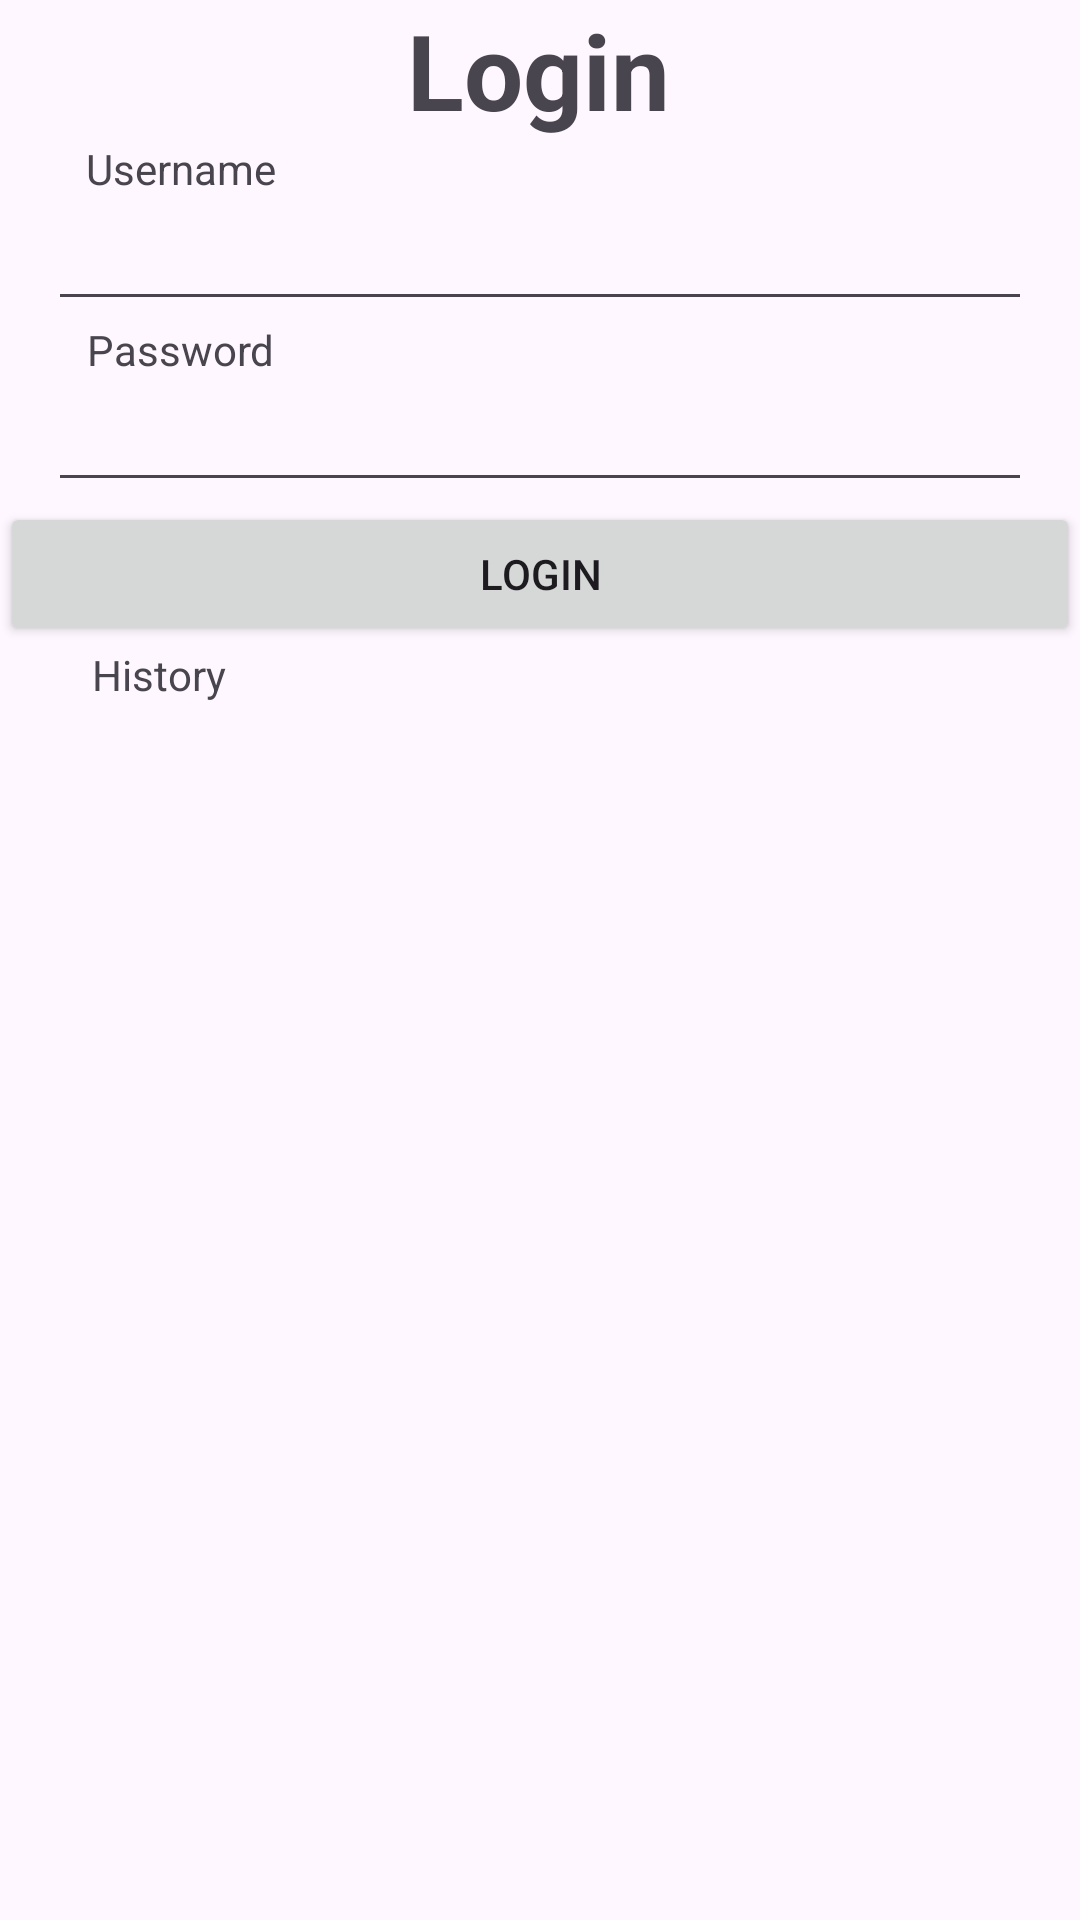

The Android layout XML behind this screen, and the referenced resources:
<!-- AndroidManifest.xml: application theme Theme.Latihan2 -->
<!-- res/layout/activity_login.xml -->
<?xml version="1.0" encoding="utf-8"?>
<androidx.constraintlayout.widget.ConstraintLayout xmlns:android="http://schemas.android.com/apk/res/android"
    xmlns:app="http://schemas.android.com/apk/res-auto"
    xmlns:tools="http://schemas.android.com/tools"
    android:layout_width="match_parent"
    android:layout_height="match_parent"
    tools:context=".LoginActivity">

    <TextView
        android:id="@+id/textView"
        android:layout_width="wrap_content"
        android:layout_height="wrap_content"
        android:text="Login"
        android:textSize="35sp"
        android:textStyle="bold"
        app:layout_constraintEnd_toEndOf="parent"
        app:layout_constraintHorizontal_bias="0.498"
        app:layout_constraintStart_toStartOf="parent"
        tools:layout_editor_absoluteY="27dp" />

    <TextView
        android:id="@+id/tv_username"
        android:layout_width="wrap_content"
        android:layout_height="wrap_content"
        android:text="Username"
        app:layout_constraintEnd_toEndOf="parent"
        app:layout_constraintHorizontal_bias="0.097"
        app:layout_constraintStart_toStartOf="parent"
        app:layout_constraintTop_toBottomOf="@+id/textView" />

    <EditText
        android:id="@+id/edit_username"
        android:layout_width="match_parent"
        android:layout_height="wrap_content"
        android:layout_marginEnd="16dp"
        android:layout_marginStart="16dp"
        app:layout_constraintEnd_toEndOf="parent"
        app:layout_constraintStart_toStartOf="parent"
        app:layout_constraintTop_toBottomOf="@+id/tv_username" />

    <TextView
        android:id="@+id/tv_password"
        android:layout_width="wrap_content"
        android:layout_height="wrap_content"
        android:text="Password"
        app:layout_constraintEnd_toEndOf="parent"
        app:layout_constraintHorizontal_bias="0.097"
        app:layout_constraintStart_toStartOf="parent"
        app:layout_constraintTop_toBottomOf="@+id/edit_username" />

    <EditText
        android:id="@+id/edit_password"
        android:layout_width="match_parent"
        android:layout_height="wrap_content"
        android:layout_marginEnd="16dp"
        android:layout_marginStart="16dp"
        app:layout_constraintEnd_toEndOf="parent"
        app:layout_constraintStart_toStartOf="parent"
        app:layout_constraintTop_toBottomOf="@+id/tv_password" />

    <Button
        android:id="@+id/btn_login"
        android:layout_width="match_parent"
        android:layout_height="wrap_content"
        android:text="Login"
        app:layout_constraintTop_toBottomOf="@+id/edit_password" />

    <TextView
        android:id="@+id/history_tv"
        android:layout_width="wrap_content"
        android:layout_height="wrap_content"
        android:text="History"
        app:layout_constraintEnd_toEndOf="parent"
        app:layout_constraintHorizontal_bias="0.097"
        app:layout_constraintStart_toStartOf="parent"
        app:layout_constraintTop_toBottomOf="@+id/btn_login" />

</androidx.constraintlayout.widget.ConstraintLayout>
<!-- resources referenced by this layout -->
<resources>
  <style name="Theme.Latihan2" parent="Base.Theme.Latihan2" />
  <style name="Base.Theme.Latihan2" parent="Theme.Material3.DayNight.NoActionBar">
          
          
      </style>
</resources>
